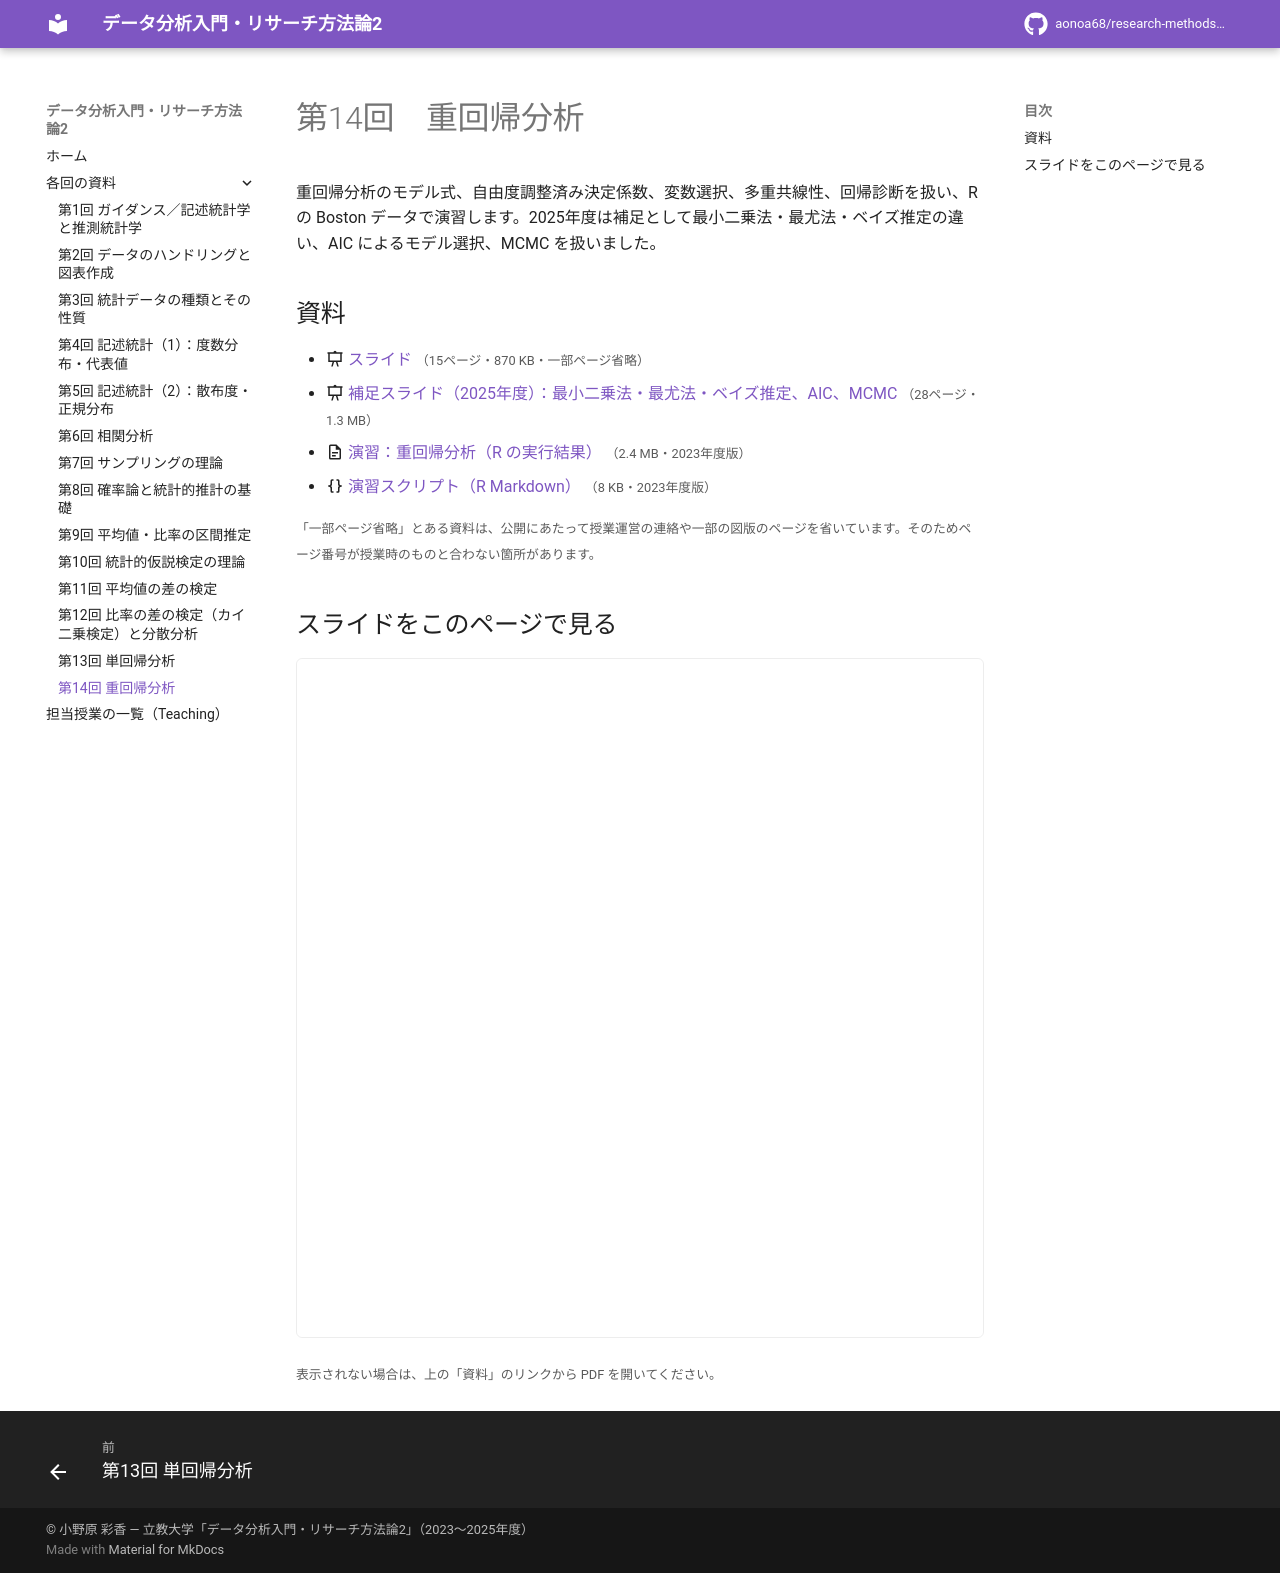

repository: aonoa68/research-methods-2 · page: week14/index.html · generator: mkdocs

# 第14回　重回帰分析

重回帰分析のモデル式、自由度調整済み決定係数、変数選択、多重共線性、回帰診断を扱い、R の Boston データで演習します。2025年度は補足として最小二乗法・最尤法・ベイズ推定の違い、AIC によるモデル選択、MCMC を扱いました。

## 資料

- :material-presentation: [スライド](files/week14-slides.pdf) <small>（15ページ・870 KB・一部ページ省略）</small>
- :material-presentation: [補足スライド（2025年度）：最小二乗法・最尤法・ベイズ推定、AIC、MCMC](files/week14-slides-2.pdf) <small>（28ページ・1.3 MB）</small>
- :material-file-document-outline: [演習：重回帰分析（R の実行結果）](files/week14-handout.html) <small>（2.4 MB・2023年度版）</small>
- :material-code-braces: [演習スクリプト（R Markdown）](files/week14/%E3%83%AA%E3%82%B5%E3%83%BC%E3%83%81%E6%96%B9%E6%B3%95%E8%AB%962-14.Rmd) <small>（8 KB・2023年度版）</small>

<small>「一部ページ省略」とある資料は、公開にあたって授業運営の連絡や一部の図版のページを省いています。そのためページ番号が授業時のものと合わない箇所があります。</small>

## スライドをこのページで見る

<iframe class="pdf-frame" src="../files/week14-slides.pdf" title="スライド" loading="lazy"></iframe>

<small>表示されない場合は、上の「資料」のリンクから PDF を開いてください。</small>
